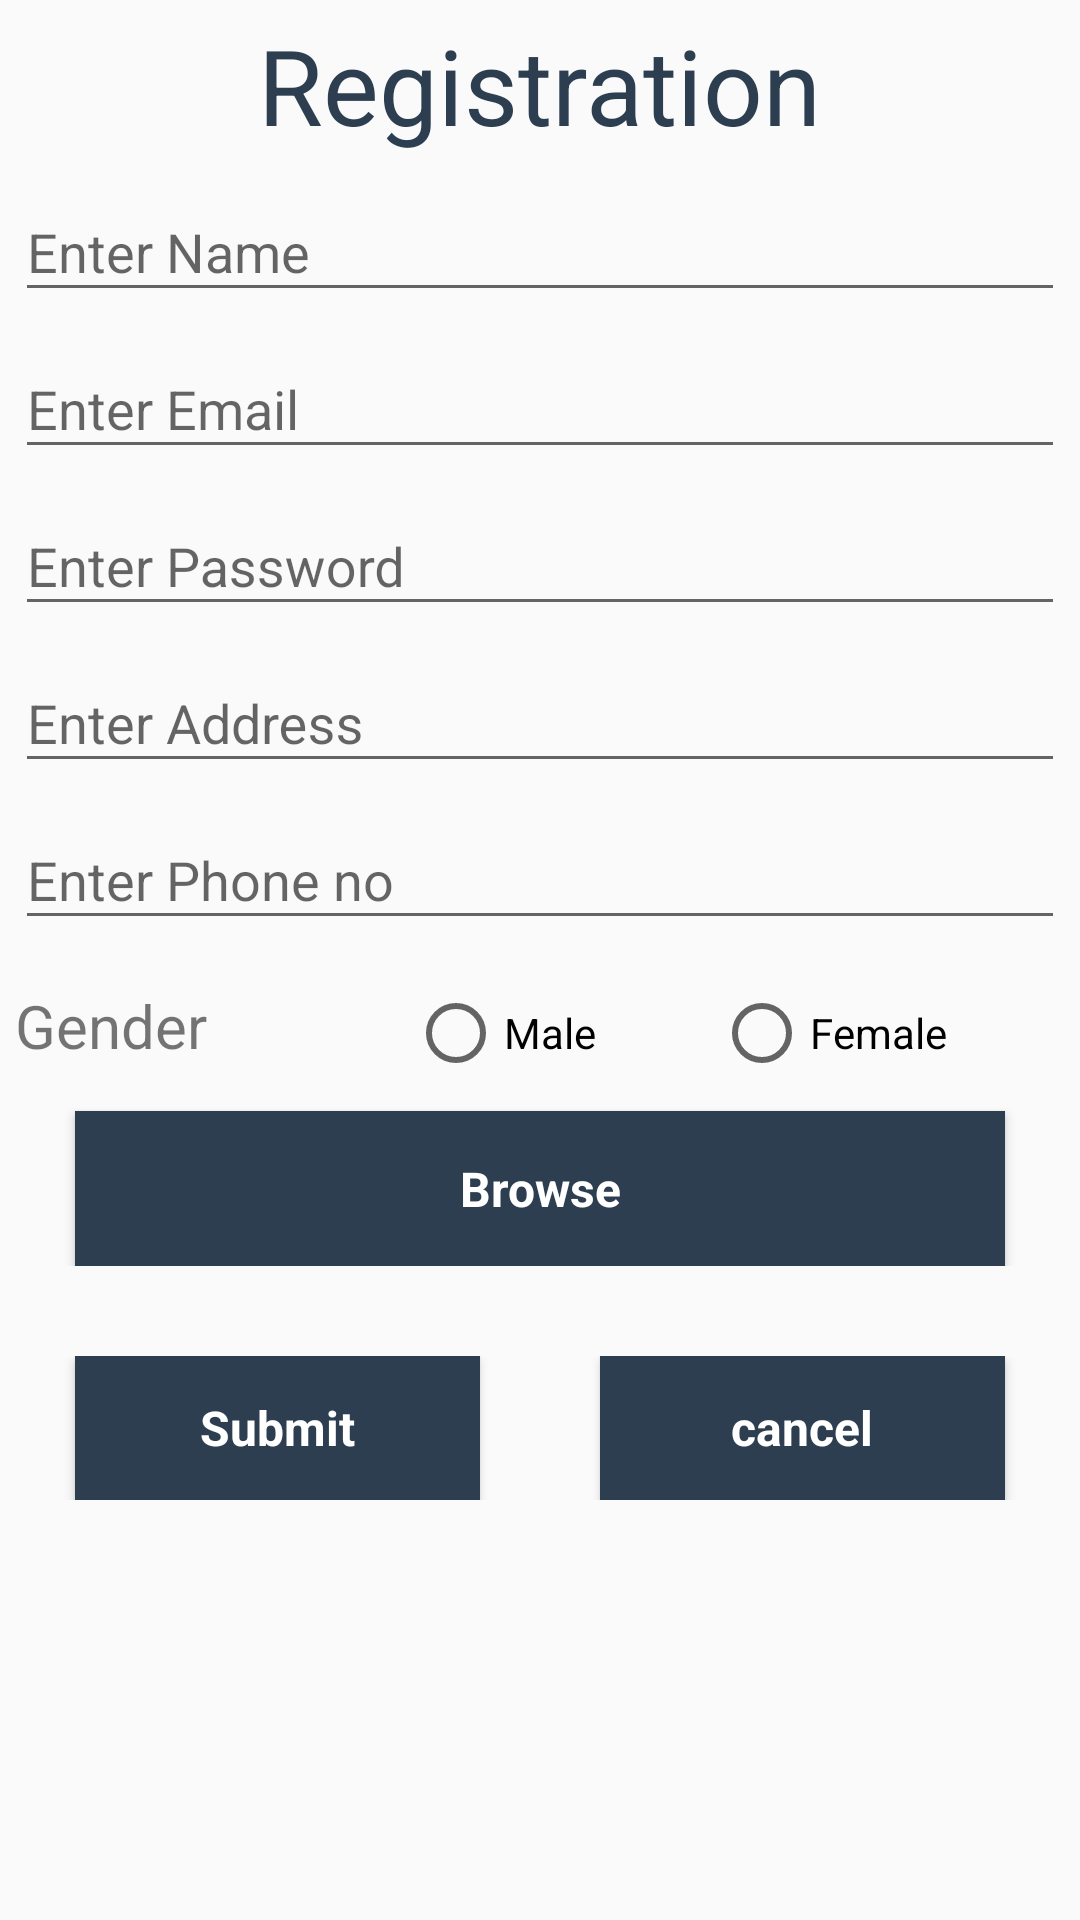

Produce the Android XML layout that renders to this screen, including the resource entries it uses.
<!-- AndroidManifest.xml: application theme AppTheme -->
<!-- res/layout/activity_main1.xml -->
<?xml version="1.0" encoding="utf-8"?>
<RelativeLayout xmlns:android="http://schemas.android.com/apk/res/android"
    xmlns:tools="http://schemas.android.com/tools"
    android:id="@+id/activity_main"
    android:layout_width="match_parent"
    android:layout_height="match_parent"
    android:orientation="vertical">

    <ScrollView
        android:id="@+id/scrollView"
        android:layout_width="match_parent"
        android:layout_height="match_parent"
        android:padding="5dp">

        <LinearLayout
            android:layout_width="match_parent"
            android:layout_height="wrap_content"
            android:orientation="vertical">


            <LinearLayout
                android:id="@+id/ll"
                android:layout_width="match_parent"
                android:layout_height="wrap_content"
                android:orientation="vertical">

                <TextView
                    android:layout_width="wrap_content"
                    android:layout_height="wrap_content"
                    android:layout_gravity="center"
                    android:text="Registration"
                    android:textColor="#2C3E50"
                    android:textSize="35sp" />
            </LinearLayout>


            <LinearLayout
                android:id="@+id/ll1"
                android:layout_width="match_parent"
                android:layout_height="wrap_content"
                android:layout_below="@+id/ll"
                android:orientation="horizontal"
                android:weightSum="4">

                <android.support.design.widget.TextInputLayout
                    android:id="@+id/input_layout_name"
                    android:layout_width="match_parent"
                    android:layout_height="wrap_content"
                    android:hint="Enter Name"
                    android:orientation="horizontal">

                    <EditText
                        android:id="@+id/et_name"
                        android:layout_width="match_parent"
                        android:layout_height="wrap_content"
                        android:layout_alignParentTop="true"
                        android:layout_weight="2.5"
                        android:ems="10"
                        android:inputType="textPersonName" />
                </android.support.design.widget.TextInputLayout>
            </LinearLayout>

            <LinearLayout
                android:id="@+id/ll2"
                android:layout_width="match_parent"
                android:layout_height="wrap_content"
                android:layout_below="@+id/ll1"
                android:orientation="horizontal"
                android:weightSum="4">

                <android.support.design.widget.TextInputLayout
                    android:id="@+id/input_layout_mail"
                    android:layout_width="match_parent"
                    android:layout_height="wrap_content"
                    android:hint="Enter Email"
                    android:orientation="horizontal">

                    <EditText
                        android:id="@+id/et_mail"
                        android:layout_width="match_parent"
                        android:layout_height="wrap_content"
                        android:layout_weight="2.5"
                        android:ems="10"
                        android:inputType="textPersonName" />
                </android.support.design.widget.TextInputLayout>
            </LinearLayout>

            <LinearLayout
                android:id="@+id/ll3"
                android:layout_width="match_parent"
                android:layout_height="wrap_content"
                android:layout_below="@+id/ll2"
                android:orientation="horizontal"
                android:weightSum="4"

                >

                <android.support.design.widget.TextInputLayout
                    android:id="@+id/input_layout_password"
                    android:layout_width="match_parent"
                    android:layout_height="wrap_content"
                    android:hint="Enter Password"
                    android:orientation="horizontal">

                    <EditText
                        android:id="@+id/et_pass"
                        android:layout_width="match_parent"
                        android:layout_height="wrap_content"
                        android:layout_weight="2.5"
                        android:ems="10"
                        android:inputType="textPassword"

                        />
                </android.support.design.widget.TextInputLayout>
            </LinearLayout>

            <LinearLayout
                android:id="@+id/ll4"
                android:layout_width="match_parent"
                android:layout_height="wrap_content"
                android:layout_below="@+id/ll3"
                android:orientation="horizontal"
                android:weightSum="4">

                <android.support.design.widget.TextInputLayout
                    android:id="@+id/input_layout_address"
                    android:layout_width="match_parent"
                    android:layout_height="wrap_content"
                    android:hint="Enter Address"
                    android:orientation="horizontal">

                    <EditText
                        android:id="@+id/et_address"
                        android:layout_width="match_parent"
                        android:layout_height="wrap_content"
                        android:layout_weight="2.5"
                        android:ems="10"
                        android:inputType="textPersonName"

                        />
                </android.support.design.widget.TextInputLayout>
            </LinearLayout>


            <LinearLayout
                android:id="@+id/ll5"
                android:layout_width="match_parent"
                android:layout_height="wrap_content"
                android:layout_below="@+id/ll4"
                android:orientation="horizontal"
                android:weightSum="4">

                <android.support.design.widget.TextInputLayout
                    android:id="@+id/input_layout_phone"
                    android:layout_width="match_parent"
                    android:layout_height="wrap_content"
                    android:hint="Enter Phone no"
                    android:orientation="horizontal">

                    <EditText
                        android:id="@+id/et_phone"
                        android:layout_width="match_parent"
                        android:layout_height="wrap_content"
                        android:layout_weight="2.5"
                        android:ems="10"
                        android:inputType="phone"

                        />
                </android.support.design.widget.TextInputLayout>
            </LinearLayout>


            <LinearLayout
                android:id="@+id/ll6"
                android:layout_width="match_parent"
                android:layout_height="wrap_content"
                android:layout_below="@+id/ll5"
                android:layout_marginTop="15dp"

                android:orientation="horizontal"
                android:weightSum="4">


                <TextView
                    android:id="@+id/tv_gender"
                    android:layout_width="0dp"
                    android:layout_height="wrap_content"
                    android:layout_weight="1.5"
                    android:text="Gender"
                    android:textSize="20sp" />


                <RadioGroup
                    android:id="@+id/rg_mf"
                    android:layout_width="0dp"
                    android:layout_height="wrap_content"
                    android:layout_weight="2.50"
                    android:orientation="horizontal">

                    <RadioButton
                        android:id="@+id/rb_male"
                        android:layout_width="wrap_content"
                        android:layout_height="wrap_content"
                        android:layout_weight="1.25"
                        android:text="Male" />

                    <RadioButton
                        android:id="@+id/rb_female"
                        android:layout_width="wrap_content"
                        android:layout_height="wrap_content"
                        android:layout_weight="1.25"
                        android:text="Female" />
                </RadioGroup>

            </LinearLayout>

            <LinearLayout
                android:layout_width="match_parent"
                android:layout_height="match_parent">

                <Button
                    android:layout_width="match_parent"
                    android:layout_height="match_parent"
                    android:padding="15dp"
                    android:layout_marginTop="10dp"
                    android:layout_marginRight="20dp"
                    android:layout_marginLeft="20dp"
                    android:text="Browse"
                    android:id="@+id/btn_browse"
                    style="@style/CustomStyleButton"/>
            </LinearLayout>


            <LinearLayout
                android:layout_width="match_parent"
                android:layout_height="wrap_content"
                android:gravity="center"
              >

                <ImageView
                    android:layout_width="150dp"
                    android:layout_height="150dp"
                    android:visibility="gone"
                    android:id="@+id/imageView2" />


            </LinearLayout>

            <LinearLayout
                android:id="@+id/ll7"
                android:layout_width="match_parent"
                android:layout_height="wrap_content"
                android:layout_below="@+id/ll6"
                android:layout_marginTop="30dp"
                android:orientation="horizontal"
                android:weightSum="4">

                <Button
                    android:id="@+id/btn_submit"
                    style="@style/CustomStyleButton"
                    android:layout_width="wrap_content"
                    android:layout_height="wrap_content"
                    android:layout_marginLeft="20dp"
                    android:layout_marginRight="20dp"
                    android:layout_weight="2"
                    android:text="Submit" />

                <Button
                    android:id="@+id/btn_cncl"
                    style="@style/CustomStyleButton"
                    android:layout_width="wrap_content"
                    android:layout_height="wrap_content"
                    android:layout_marginLeft="20dp"
                    android:layout_marginRight="20dp"
                    android:layout_weight="2"
                    android:text="cancel" />

            </LinearLayout>
        </LinearLayout>
    </ScrollView>
</RelativeLayout>
<!-- resources referenced by this layout -->
<resources>
  <style name="CustomStyleButton" parent="@android:style/Widget.Button">
          <item name="android:textSize">16sp</item>
          <item name="android:textStyle">bold</item>
          <item name="android:textColor">#ffffff</item>
          <item name="android:gravity">center</item>
          <item name="android:state_hovered">true</item>
          <item name="android:state_pressed">true</item>
          <item name="android:shadowColor">#ffffff</item>
          <item name="android:shadowDx">1</item>
          <item name="android:shadowDy">1</item>
          <item name="android:background">#2C3E50</item>
          <item name="android:padding">10dip</item>
      </style>
  <style name="AppTheme" parent="Theme.AppCompat.Light.DarkActionBar">
          
          <item name="colorPrimary">@color/colorPrimary</item>
          <item name="colorPrimaryDark">@color/colorPrimaryDark</item>
          <item name="colorAccent">@color/colorPrimary</item>
          <item name="windowActionBar">false</item>
          <item name="windowNoTitle">true</item>
      </style>
  <color name="colorPrimary">#2C3E50</color>
  <color name="colorPrimaryDark">#303f9f</color>
</resources>
